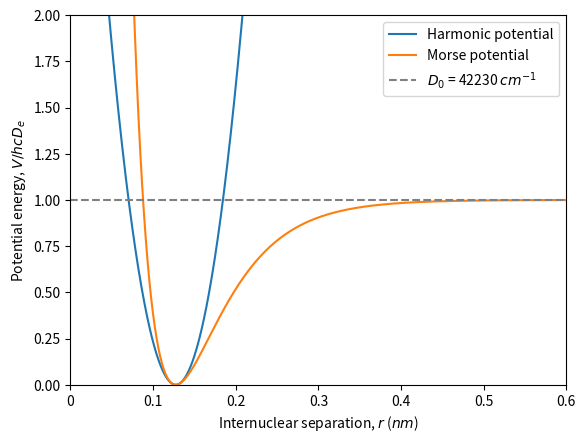

The matplotlib source for this figure:
"""Anharmonicity"""
import matplotlib.pyplot as plt
import matplotlib.ticker as ticker
from scipy.constants import c, h, pi, value
import numpy as np

# parameters
m1 = 1.00794  # atomic mass of the first atom
m2 = 35.453  # atomic mass of the second atom
we = 298700  # ωe in m-1
wexe = 5281.86  # ωexe in m-1
re = 1.27455e-10  # equilibrium bond length in m
rmax = 0.6e-9  # maximum internuclear separation in m

# equations
atomic_mass_constant = value("atomic mass constant")
red_mass = (m1 * m2) / (m1 + m2) * atomic_mass_constant  # equation for reduced mass
k = red_mass * (we * 2 * pi * c) ** 2  # equation for force constant
De = (we ** 2) / (4 * wexe)  # equation for well depth
a = np.sqrt((2 * (pi ** 2) * red_mass * c * (we ** 2)) / (h * De))  # equation for a

x = np.linspace(-re, rmax, 1000)
r = x + re  # converts displacement to internuclear separation

harmonic = (0.5 * k * x ** 2) / (h * c * De)  # equation for harmonic potential
morse = (1 - np.exp(-a * x)) ** 2  # equation for morse potential

# plotting
fig, ax = plt.subplots()
ax.plot(r, harmonic, label="Harmonic potential")
ax.plot(r, morse, label="Morse potential")
ax.plot(
    [r[0], r[-1]],
    [1, 1],
    color="grey",
    linestyle="dashed",
    label="$D_0$ = " + str(round(De / 100)) + " $cm^{-1}$",
)
ax.set_ybound(0, 2)
ax.set_xbound(0, rmax)
ax.set_ylabel("Potential energy, $V/hcD_e$")
ticks = ticker.FuncFormatter(lambda x, pos: "{0:g}".format(x * 1e9))
ax.xaxis.set_major_formatter(ticks)
ax.set_xlabel("Internuclear separation, $r$ ($nm$)")
ax.legend()

plt.show()
